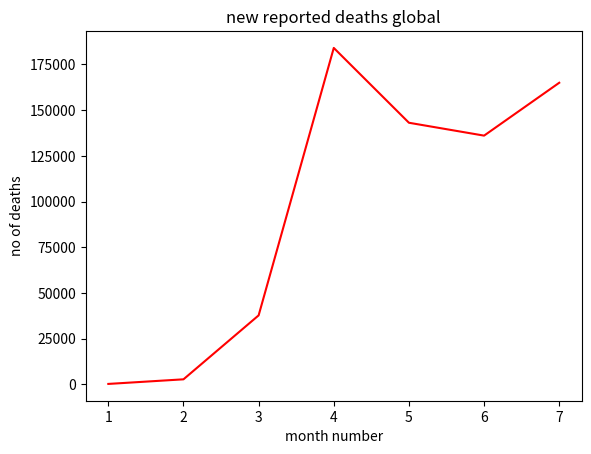

This chart was generated by the following Python code:
from matplotlib import colors
import matplotlib.pyplot as plt
month_number =[1,2,3,4,5,6,7]
new_deaths = [213,2729,37718,184064,143119,136073,165003]
plt.plot(month_number, new_deaths, color='red', label ='India')
plt.ticklabel_format(axis='y',style="plain")
plt.title("new reported deaths global")
plt.xlabel("month number")
plt.ylabel("no of deaths")
plt.show()